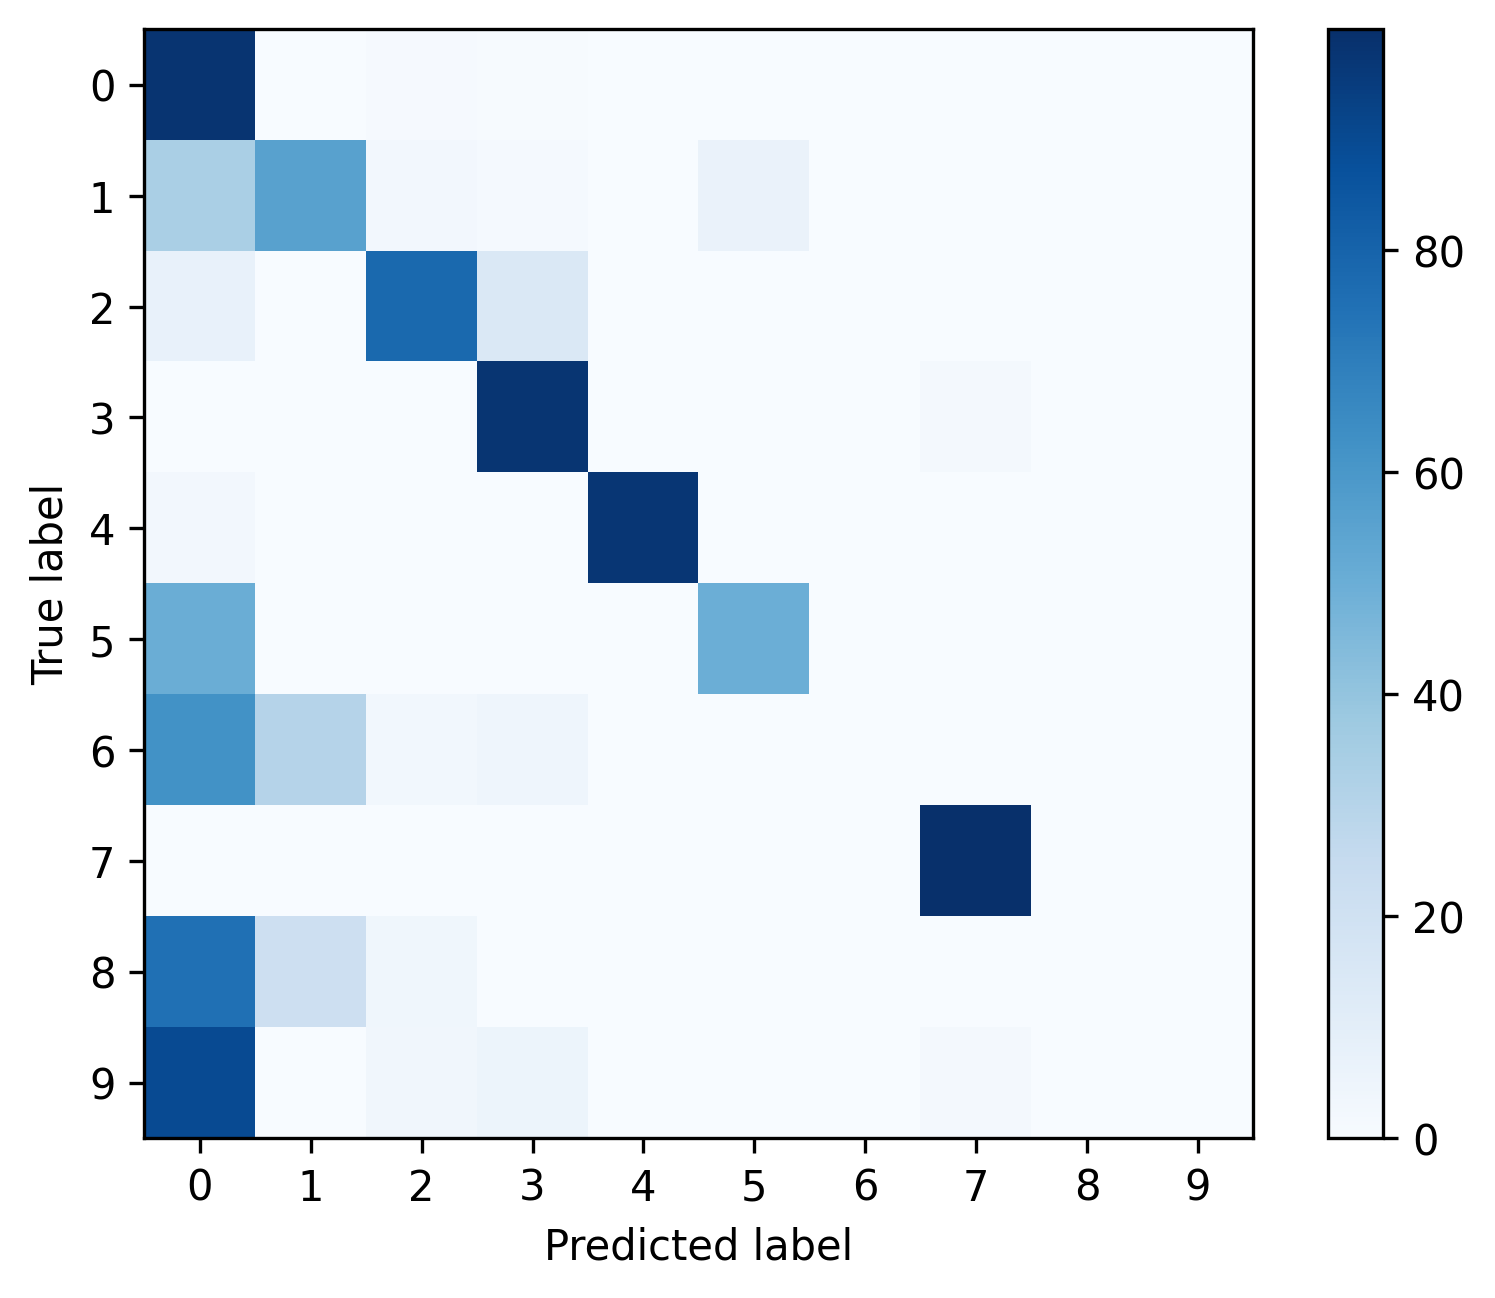

Values plotted in this chart, from the file beside it:
, 0, 1, 2, 3, 4, 5, 6, 7, 8, 9
0, 0.9809, 0.002258, 0.00889, 0.005927, 0.0009878, 0.0002822, 0.0, 0.0007761, 0.0, 0.0
1, 0.3385, 0.5579, 0.02591, 0.01382, 0.0, 0.0639, 0.0, 0.0, 0.0, 0.0
2, 0.07688, 0.0, 0.7785, 0.1422, 0.0, 0.0, 0.0, 0.002428, 0.0, 0.0
3, 0.0003155, 0.0, 0.0001052, 0.9784, 0.0, 0.0, 0.0, 0.02114, 0.0, 0.0
4, 0.025, 0.0, 0.0, 0.0, 0.975, 0.0, 0.0, 0.0, 0.0, 0.0
5, 0.5021, 0.0, 0.0, 0.0, 0.0, 0.4979, 0.0, 0.0, 0.0, 0.0
6, 0.6212, 0.303, 0.0303, 0.04545, 0.0, 0.0, 0.0, 0.0, 0.0, 0.0
7, 0.001183, 0.0, 0.0, 0.0, 0.0, 0.0, 0.0, 0.9988, 0.0, 0.0
8, 0.75, 0.2143, 0.03571, 0.0, 0.0, 0.0, 0.0, 0.0, 0.0, 0.0
9, 0.8947, 0.0, 0.03509, 0.05263, 0.0, 0.0, 0.0, 0.01754, 0.0, 0.0
